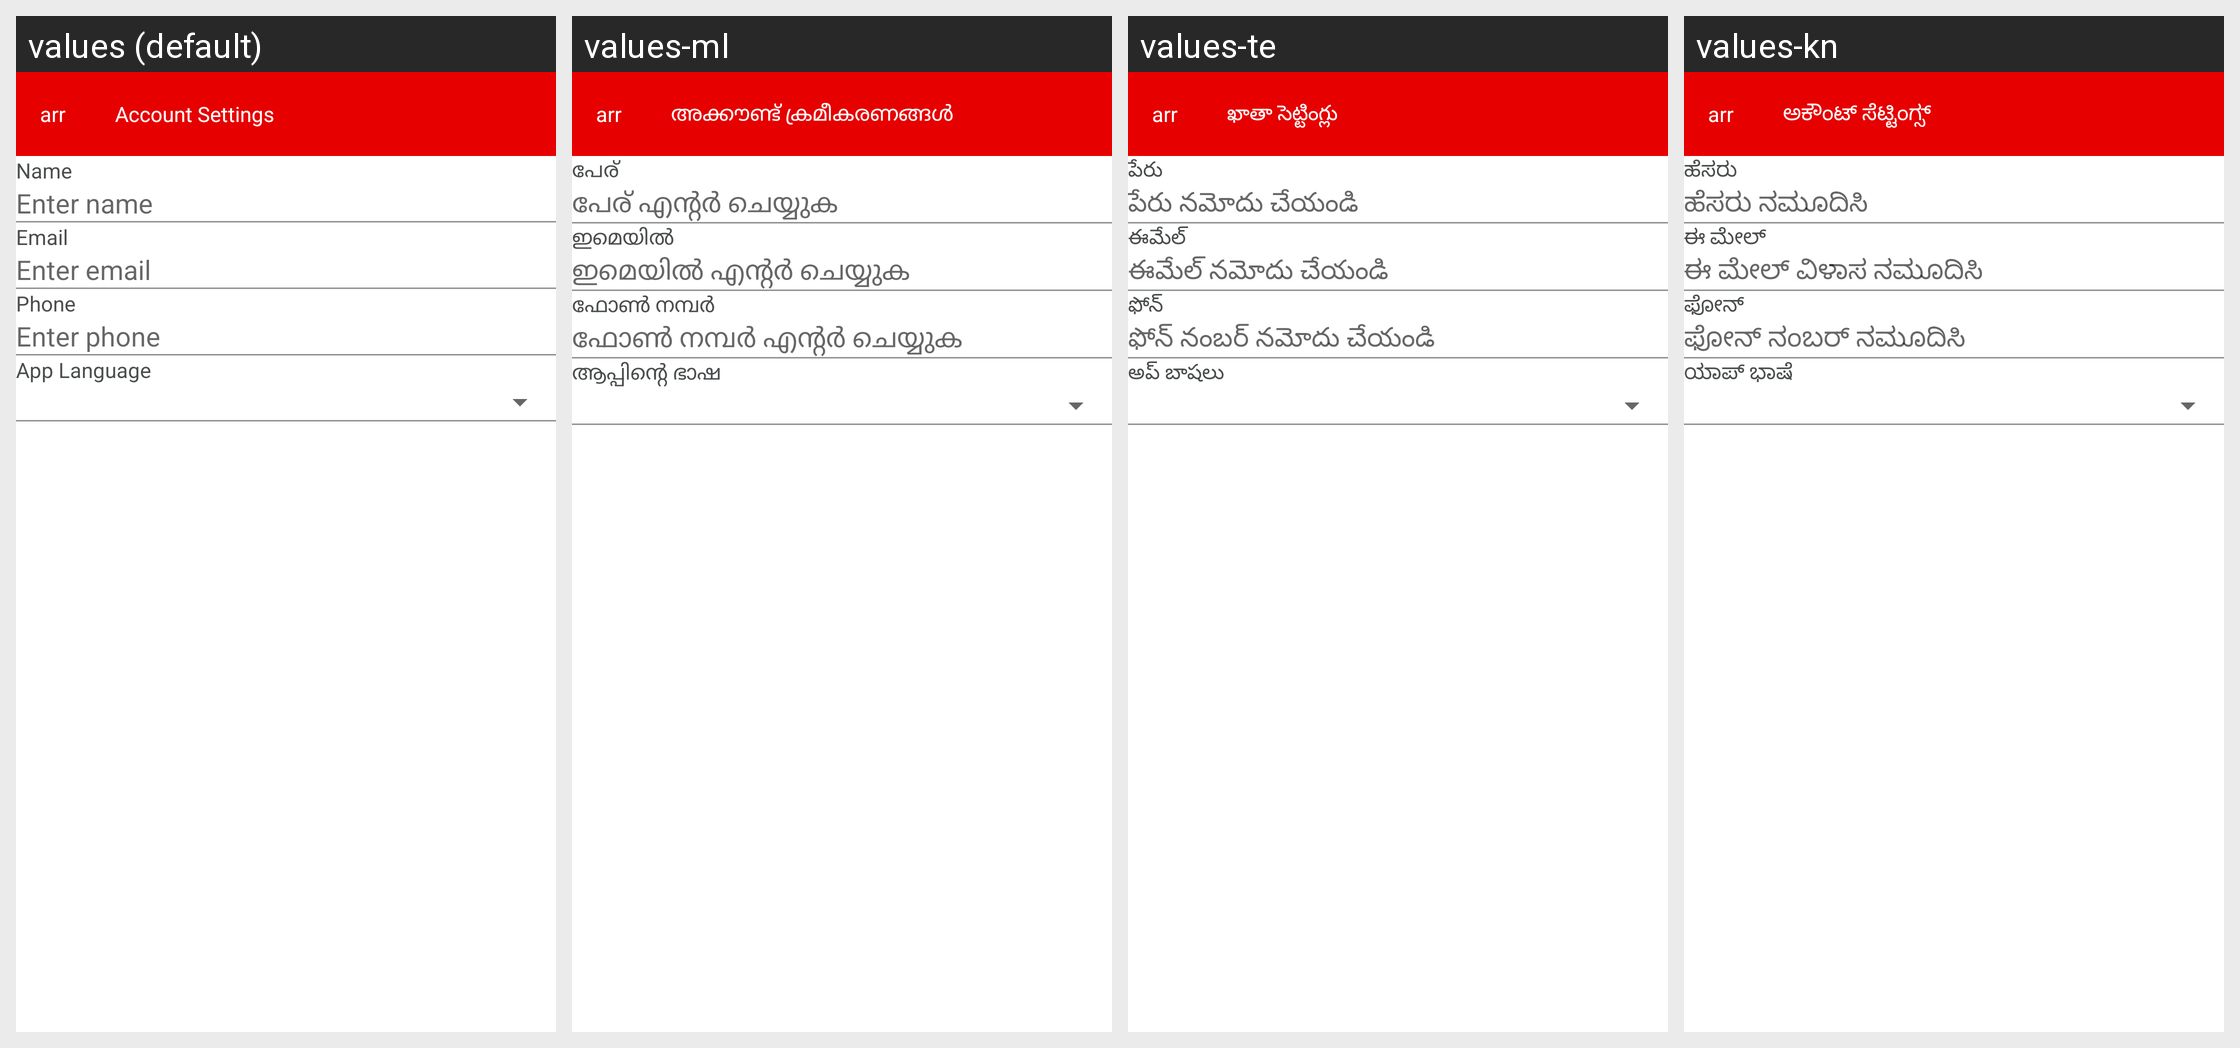

The same Android screen rendered under several of its app's locales, left to right. List the strings drawn on it with the default value and each locale's translation.
Android screen res/layout/new_user_activity.xml rendered under 4 locales, left to right: values (default), values-ml, values-te, values-kn. Device: Nexus 5 (rendered at 1080×1920; each locale shown at half size, 540×960, under a caption strip naming it); theme AppTheme.
Other locales in the repository, not shown: values-bn, values-gu, values-hi, values-mr, values-or, values-ta.
Strings drawn on this screen, with the default value and each locale's value (text and hints the layout hard-codes, and strings that could not be matched under every locale, appear in the picture but are not listed):

account_settings
  values: Account Settings
  values-ml: അക്കൗണ്ട് ക്രമീകരണങ്ങള്‍
  values-te: ఖాతా సెట్టింగ్లు
  values-kn: ಅಕೌಂಟ್ ಸೆಟ್ಟಿಂಗ್ಸ್

name
  values: Name
  values-ml: പേര്
  values-te: పేరు
  values-kn: ಹೆಸರು

enter_name
  values: Enter name
  values-ml: പേര് എന്റർ ചെയ്യുക
  values-te: పేరు నమోదు చేయండి
  values-kn: ಹೆಸರು ನಮೂದಿಸಿ

email
  values: Email
  values-ml: ഇമെയിൽ
  values-te: ఈమేల్
  values-kn: ಈ ಮೇಲ್

enter_email
  values: Enter email
  values-ml: ഇമെയിൽ എന്റർ ചെയ്യുക
  values-te: ఈమేల్ నమోదు చేయండి
  values-kn: ಈ ಮೇಲ್ ವಿಳಾಸ ನಮೂದಿಸಿ

phone
  values: Phone
  values-ml: ഫോൺ നമ്പർ
  values-te: ఫోన్
  values-kn: ಫೋನ್

enter_phone
  values: Enter phone
  values-ml: ഫോൺ നമ്പർ എന്റർ ചെയ്യുക
  values-te: ఫోన్ నంబర్ నమోదు చేయండి
  values-kn: ಫೋನ್ ನಂಬರ್ ನಮೂದಿಸಿ

app_language
  values: App Language
  values-ml: ആപ്പിന്റെ ഭാഷ
  values-te: అప్ బాషలు
  values-kn: ಯಾಪ್ ಭಾಷೆ
